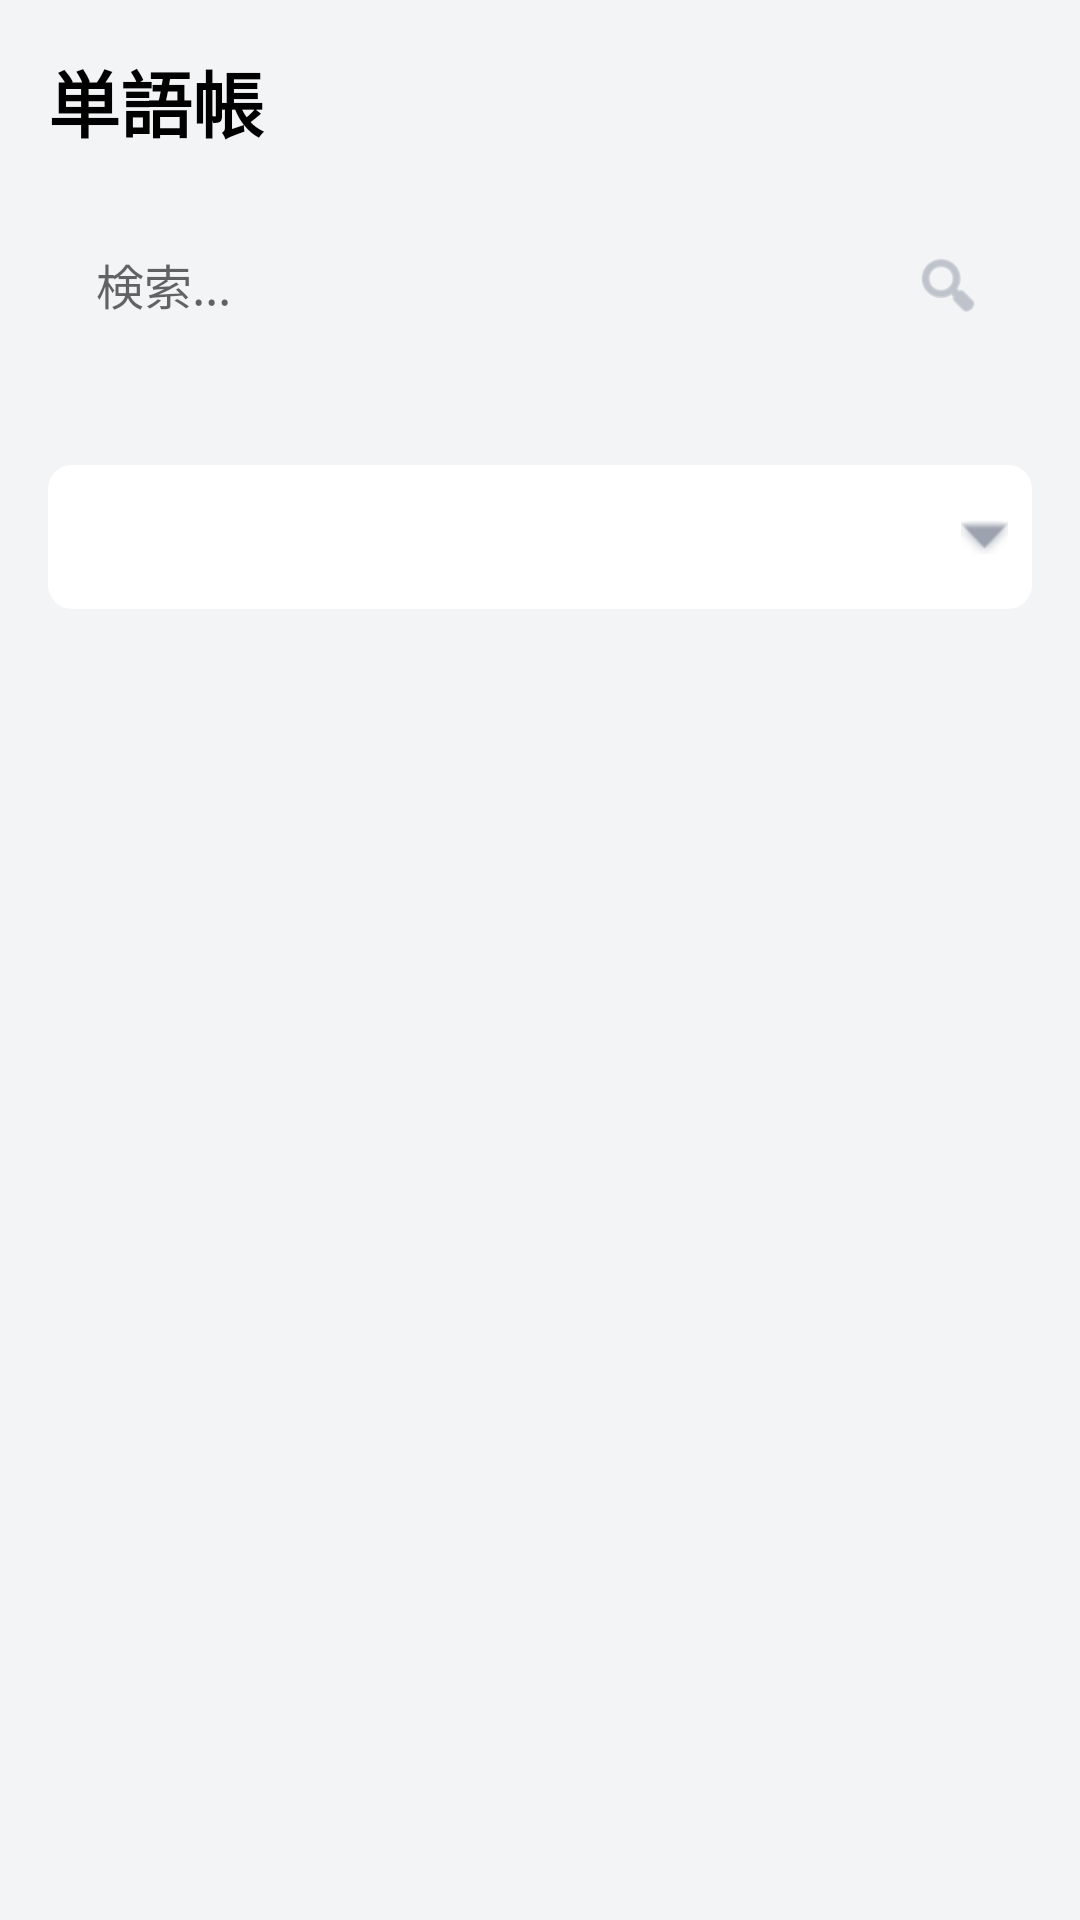

Layout XML and referenced resources for this Android screen:
<!-- AndroidManifest.xml: application theme Theme.RealJapApp -->
<!-- res/layout/fragment_list.xml -->
<?xml version="1.0" encoding="utf-8"?>
<LinearLayout xmlns:android="http://schemas.android.com/apk/res/android"
    android:layout_width="match_parent"
    android:layout_height="match_parent"
    android:orientation="vertical"
    android:background="@color/gray_light"
    android:paddingBottom="56dp">

    
    <LinearLayout
        android:layout_width="match_parent"
        android:layout_height="wrap_content"
        android:orientation="vertical"
        android:padding="16dp"
        android:paddingBottom="8dp">

        <TextView
            android:layout_width="wrap_content"
            android:layout_height="wrap_content"
            android:text="単語帳"
            android:textSize="24sp"
            android:textStyle="bold"
            android:textColor="@color/black"
            android:layout_marginBottom="16dp" />

        
        <LinearLayout
            android:layout_width="match_parent"
            android:layout_height="wrap_content"
            android:orientation="horizontal"
            android:background="@drawable/bg_rounded_corners"
            android:padding="4dp"
            android:layout_marginBottom="16dp">

            <EditText
                android:id="@+id/search_edit_text"
                android:layout_width="0dp"
                android:layout_height="wrap_content"
                android:layout_weight="1"
                android:hint="検索..."
                android:textSize="16sp"
                android:padding="12dp"
                android:background="@null"
                android:maxLines="1" />

            <ImageView
                android:id="@+id/search_icon"
                android:layout_width="48dp"
                android:layout_height="48dp"
                android:src="@android:drawable/ic_menu_search"
                android:tint="@color/gray"
                android:padding="12dp"
                android:clickable="true"
                android:focusable="true" />
        </LinearLayout>
    </LinearLayout>

    
    <LinearLayout
        android:layout_width="match_parent"
        android:layout_height="wrap_content"
        android:orientation="horizontal"
        android:paddingHorizontal="16dp"
        android:paddingBottom="16dp">

        <Spinner
            android:id="@+id/filter_spinner"
            android:layout_width="match_parent"
            android:layout_height="48dp"
            android:background="@drawable/bg_spinner_dropdown"
            android:paddingHorizontal="12dp" />
    </LinearLayout>

    
    <LinearLayout
        android:layout_width="match_parent"
        android:layout_height="match_parent"
        android:orientation="vertical"
        android:paddingHorizontal="16dp">

        <ListView
            android:id="@+id/word_list_view"
            android:layout_width="match_parent"
            android:layout_height="match_parent"
            android:divider="@null"
            android:dividerHeight="8dp" />

        
        <LinearLayout
            android:id="@+id/empty_text_view"
            android:layout_width="match_parent"
            android:layout_height="match_parent"
            android:orientation="vertical"
            android:gravity="center"
            android:visibility="gone"
            android:padding="48dp">

            <ImageView
                android:layout_width="48dp"
                android:layout_height="48dp"
                android:src="@android:drawable/ic_menu_close_clear_cancel"
                android:tint="@color/gray"
                android:layout_marginBottom="16dp" />

            <TextView
                android:layout_width="wrap_content"
                android:layout_height="wrap_content"
                android:text="該当する単語は見つかりませんでした。"
                android:textSize="16sp"
                android:textColor="@color/gray"
                android:textAlignment="center" />
        </LinearLayout>
    </LinearLayout>
</LinearLayout>
<!-- resources referenced by this layout -->
<resources>
  <color name="black">#FF000000</color>
  <color name="gray">#9CA3AF</color>
  <color name="gray_light">#F3F4F6</color>
  <!-- drawable bg_spinner_dropdown (drawable) -->
  <?xml version="1.0" encoding="utf-8"?>
  <layer-list xmlns:android="http://schemas.android.com/apk/res/android">
      <item>
          <shape android:shape="rectangle">
              <solid android:color="@android:color/white" />
              <corners android:radius="8dp" />
          </shape>
      </item>
      <item android:gravity="center_vertical|right" android:right="8dp">
          <bitmap android:src="@android:drawable/arrow_down_float" android:tint="@color/gray" />
      </item>
  </layer-list>
  <style name="Theme.RealJapApp" parent="Theme.MaterialComponents.DayNight.NoActionBar">
          <item name="colorPrimary">@color/purple</item>
          <item name="colorPrimaryVariant">@color/purple_dark</item>
          <item name="colorOnPrimary">@color/white</item>
          <item name="colorSecondary">@color/blue</item>
          <item name="colorSecondaryVariant">@color/blue_dark</item>
          <item name="colorOnSecondary">@color/white</item>
          <item name="android:statusBarColor" tools:targetApi="l">?attr/colorPrimaryVariant</item>
          <item name="android:windowBackground">@color/gray_light</item>
          <item name="android:textColor">@color/black</item>
          <item name="android:navigationBarColor" tools:targetApi="o">@color/white</item>
      </style>
  <color name="purple">#8B5CF6</color>
  <color name="purple_dark">#7C3AED</color>
  <color name="white">#FFFFFFFF</color>
  <color name="blue">#3B82F6</color>
  <color name="blue_dark">#2563EB</color>
</resources>
